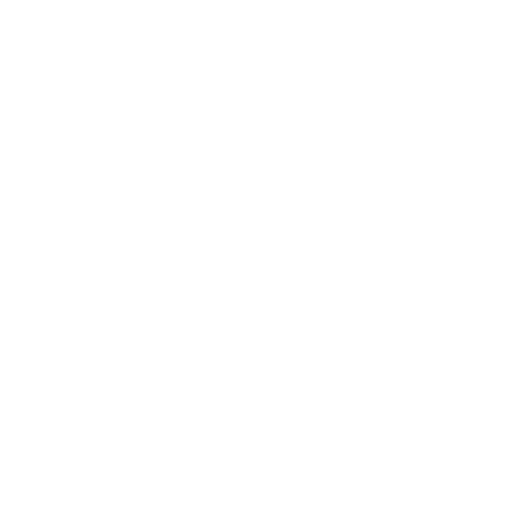
t = 0.00 s
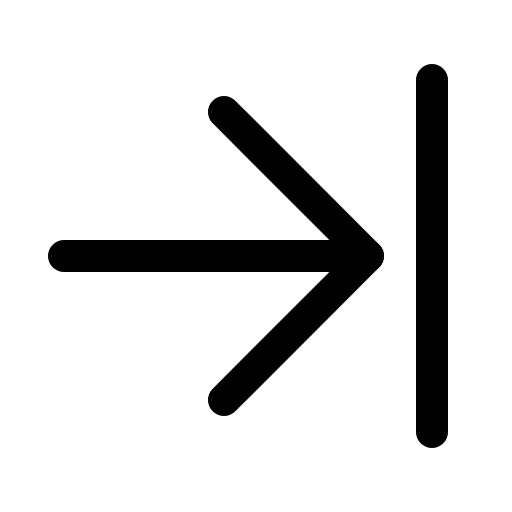
t = 0.38 s
t = 1.13 s: frame unchanged from t = 0.38 s, image omitted
t = 1.50 s: frame unchanged from t = 0.38 s, image omitted
t = 1.88 s: frame unchanged from t = 0.38 s, image omitted
t = 2.63 s: frame unchanged from t = 0.38 s, image omitted

The animated SVG that drew these frames (rendered in a browser with its animation timeline set to each time). Animation: 1 CSS @keyframes rule; one cycle of 3.00 s, repeats indefinitely.

<svg xmlns="http://www.w3.org/2000/svg" viewBox="0 0 256 256">
  <style>
    .draw-line {
      stroke-dasharray: 2000;
      stroke-dashoffset: 0;
    }
    svg:hover .draw-line {
      animation: phosphor-draw-in 3s ease-in-out infinite alternate;
    }
    @keyframes phosphor-draw-in {
      0%   { stroke-dashoffset: 2000; }
      50%  { stroke-dashoffset: 0; }
      100% { stroke-dashoffset: 0; }
    }
  </style><rect width="256" height="256" fill="none"/><line x1="32" y1="128" x2="184" y2="128" fill="none" stroke="currentColor" stroke-linecap="round" stroke-linejoin="round" stroke-width="16" class="draw-line"/><polyline points="112 56 184 128 112 200" fill="none" stroke="currentColor" stroke-linecap="round" stroke-linejoin="round" stroke-width="16" class="draw-line"/><line x1="216" y1="40" x2="216" y2="216" fill="none" stroke="currentColor" stroke-linecap="round" stroke-linejoin="round" stroke-width="16" class="draw-line"/></svg>
